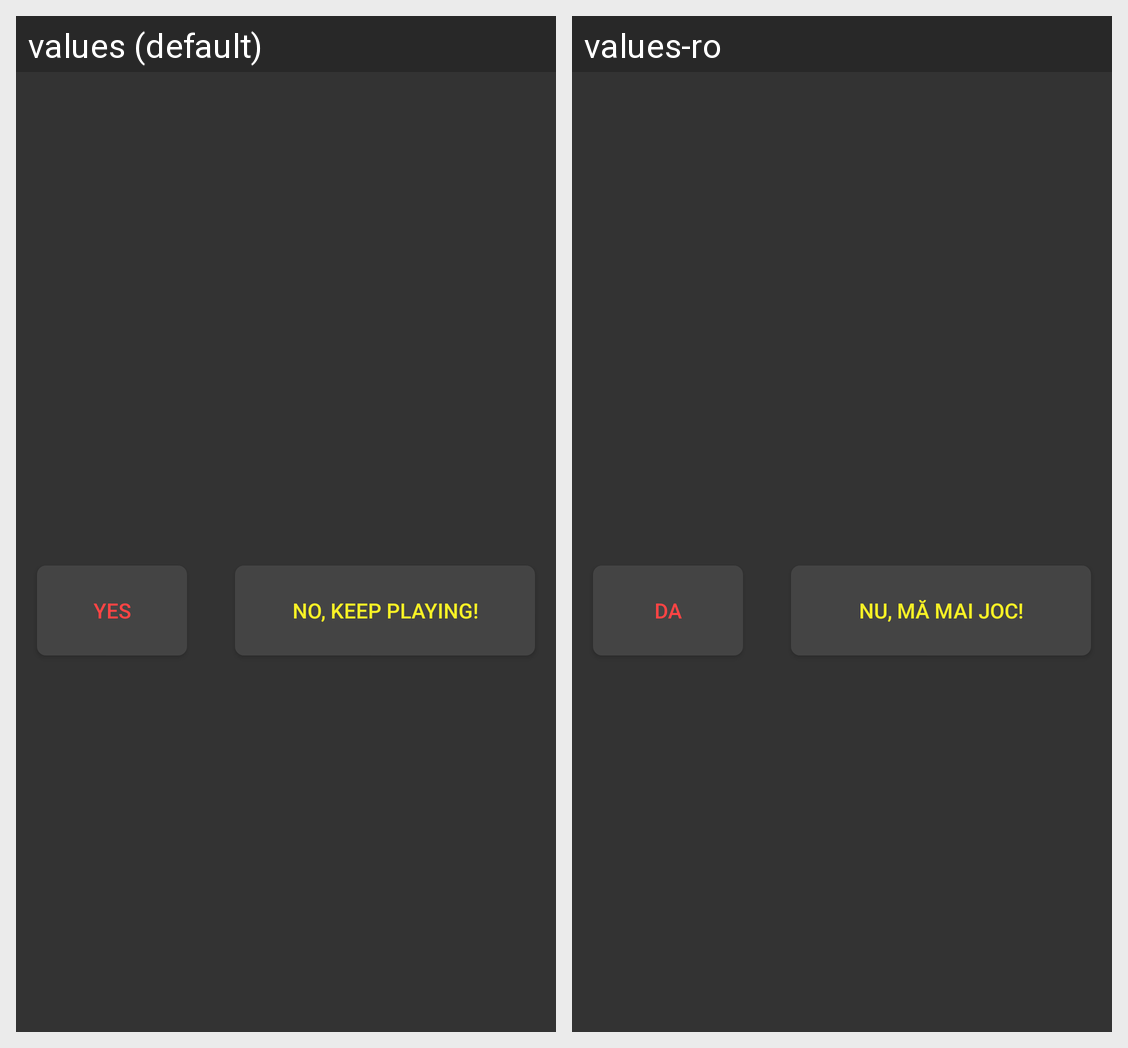

Locale-by-locale string values for the Android screen shown in this grid:
Android screen res/layout/simple_dialog.xml rendered under 2 locales, left to right: values (default), values-ro. Device: Nexus 5 (rendered at 1080×1920; each locale shown at half size, 540×960, under a caption strip naming it); theme AppTheme.
Strings drawn on this screen, with the default value and each locale's value (text and hints the layout hard-codes, and strings that could not be matched under every locale, appear in the picture but are not listed):

dialogYes
  values: Yes
  values-ro: Da

dialogNo
  values: No, keep playing!
  values-ro: Nu, mă mai joc!
